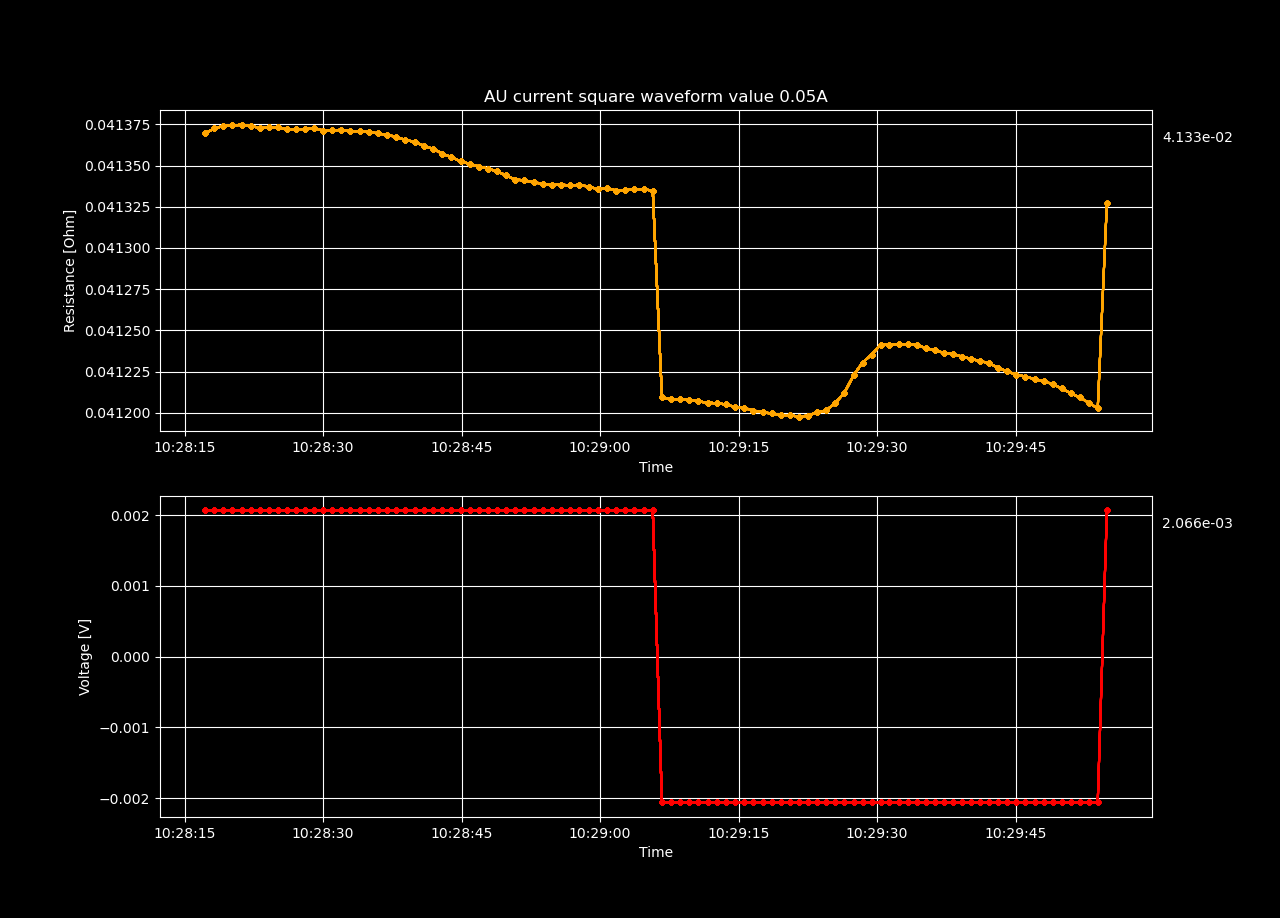

The file beside this chart, header and first rows:
Datetime, Voltage [V], Resistance [𝛀], Current Source [A], Electric Field [V/cm], Restivity [𝛀 cm], Current Density [A/cm2]
2022-05-13 10:28:17.228723, 0.002068, 0.04137, 0.05, 0.04247, 0.0106, 4.006
2022-05-13 10:28:18.215267, 0.002069, 0.04137, 0.05, 0.04248, 0.0106, 4.006
2022-05-13 10:28:19.189899, 0.002069, 0.04137, 0.05, 0.04248, 0.0106, 4.006
2022-05-13 10:28:20.195999, 0.002069, 0.04137, 0.05, 0.04248, 0.0106, 4.006
2022-05-13 10:28:21.178972, 0.002069, 0.04137, 0.05, 0.04248, 0.0106, 4.006
2022-05-13 10:28:22.160441, 0.002069, 0.04137, 0.05, 0.04248, 0.0106, 4.006
2022-05-13 10:28:23.143437, 0.002069, 0.04137, 0.05, 0.04248, 0.0106, 4.006
2022-05-13 10:28:24.116831, 0.002069, 0.04137, 0.05, 0.04248, 0.0106, 4.006
2022-05-13 10:28:25.098083, 0.002069, 0.04137, 0.05, 0.04248, 0.0106, 4.006
2022-05-13 10:28:26.079326, 0.002069, 0.04137, 0.05, 0.04248, 0.0106, 4.006
2022-05-13 10:28:27.078208, 0.002069, 0.04137, 0.05, 0.04248, 0.0106, 4.006
2022-05-13 10:28:28.053594, 0.002069, 0.04137, 0.05, 0.04248, 0.0106, 4.006
2022-05-13 10:28:29.044278, 0.002069, 0.04137, 0.05, 0.04248, 0.0106, 4.006
2022-05-13 10:28:30.017334, 0.002069, 0.04137, 0.05, 0.04248, 0.0106, 4.006
2022-05-13 10:28:31.005897, 0.002069, 0.04137, 0.05, 0.04248, 0.0106, 4.006
2022-05-13 10:28:31.977235, 0.002069, 0.04137, 0.05, 0.04248, 0.0106, 4.006
2022-05-13 10:28:32.963491, 0.002069, 0.04137, 0.05, 0.04248, 0.0106, 4.006
2022-05-13 10:28:33.960614, 0.002069, 0.04137, 0.05, 0.04248, 0.0106, 4.006
2022-05-13 10:28:34.946667, 0.002069, 0.04137, 0.05, 0.04247, 0.0106, 4.006
2022-05-13 10:28:35.927991, 0.002068, 0.04137, 0.05, 0.04247, 0.0106, 4.006
2022-05-13 10:28:36.909186, 0.002068, 0.04137, 0.05, 0.04247, 0.0106, 4.006
2022-05-13 10:28:37.896565, 0.002068, 0.04137, 0.05, 0.04247, 0.0106, 4.006
2022-05-13 10:28:38.900175, 0.002068, 0.04137, 0.05, 0.04247, 0.0106, 4.006
2022-05-13 10:28:39.941904, 0.002068, 0.04136, 0.05, 0.04247, 0.0106, 4.006
2022-05-13 10:28:40.959259, 0.002068, 0.04136, 0.05, 0.04247, 0.0106, 4.006
2022-05-13 10:28:41.940486, 0.002068, 0.04136, 0.05, 0.04246, 0.0106, 4.006
2022-05-13 10:28:42.927488, 0.002068, 0.04136, 0.05, 0.04246, 0.0106, 4.006
2022-05-13 10:28:43.908754, 0.002068, 0.04136, 0.05, 0.04246, 0.0106, 4.006
2022-05-13 10:28:44.904778, 0.002068, 0.04135, 0.05, 0.04246, 0.0106, 4.006
2022-05-13 10:28:45.896862, 0.002068, 0.04135, 0.05, 0.04245, 0.0106, 4.006
2022-05-13 10:28:46.894579, 0.002067, 0.04135, 0.05, 0.04245, 0.0106, 4.006
2022-05-13 10:28:47.864565, 0.002067, 0.04135, 0.05, 0.04245, 0.0106, 4.006
2022-05-13 10:28:48.843866, 0.002067, 0.04135, 0.05, 0.04245, 0.0106, 4.006
2022-05-13 10:28:49.819451, 0.002067, 0.04134, 0.05, 0.04245, 0.01059, 4.006
2022-05-13 10:28:50.811676, 0.002067, 0.04134, 0.05, 0.04245, 0.01059, 4.006
2022-05-13 10:28:51.816357, 0.002067, 0.04134, 0.05, 0.04244, 0.01059, 4.006
2022-05-13 10:28:52.806464, 0.002067, 0.04134, 0.05, 0.04244, 0.01059, 4.006
2022-05-13 10:28:53.784698, 0.002067, 0.04134, 0.05, 0.04244, 0.01059, 4.006
2022-05-13 10:28:54.771748, 0.002067, 0.04134, 0.05, 0.04244, 0.01059, 4.006
2022-05-13 10:28:55.776470, 0.002067, 0.04134, 0.05, 0.04244, 0.01059, 4.006
2022-05-13 10:28:56.758734, 0.002067, 0.04134, 0.05, 0.04244, 0.01059, 4.006
2022-05-13 10:28:57.742944, 0.002067, 0.04134, 0.05, 0.04244, 0.01059, 4.006
2022-05-13 10:28:58.761379, 0.002067, 0.04134, 0.05, 0.04244, 0.01059, 4.006
2022-05-13 10:28:59.795533, 0.002067, 0.04134, 0.05, 0.04244, 0.01059, 4.006
2022-05-13 10:29:00.777391, 0.002067, 0.04134, 0.05, 0.04244, 0.01059, 4.006
2022-05-13 10:29:01.751829, 0.002067, 0.04133, 0.05, 0.04244, 0.01059, 4.006
2022-05-13 10:29:02.736353, 0.002067, 0.04133, 0.05, 0.04244, 0.01059, 4.006
2022-05-13 10:29:03.713159, 0.002067, 0.04134, 0.05, 0.04244, 0.01059, 4.006
2022-05-13 10:29:04.733873, 0.002067, 0.04134, 0.05, 0.04244, 0.01059, 4.006
2022-05-13 10:29:05.707989, 0.002067, 0.04133, 0.05, 0.04244, 0.01059, 4.006
2022-05-13 10:29:06.701399, -0.00206, 0.04121, -0.05, -0.04231, 0.01056, -4.006
2022-05-13 10:29:07.700397, -0.00206, 0.04121, -0.05, -0.04231, 0.01056, -4.006
2022-05-13 10:29:08.680161, -0.00206, 0.04121, -0.05, -0.04231, 0.01056, -4.006
2022-05-13 10:29:09.661425, -0.00206, 0.04121, -0.05, -0.04231, 0.01056, -4.006
2022-05-13 10:29:10.649488, -0.00206, 0.04121, -0.05, -0.04231, 0.01056, -4.006
2022-05-13 10:29:11.641589, -0.00206, 0.04121, -0.05, -0.04231, 0.01056, -4.006
2022-05-13 10:29:12.625597, -0.00206, 0.04121, -0.05, -0.04231, 0.01056, -4.006
2022-05-13 10:29:13.616706, -0.00206, 0.04121, -0.05, -0.04231, 0.01056, -4.006
2022-05-13 10:29:14.630902, -0.00206, 0.0412, -0.05, -0.0423, 0.01056, -4.006
2022-05-13 10:29:15.608517, -0.00206, 0.0412, -0.05, -0.0423, 0.01056, -4.006
... 40 more rows
